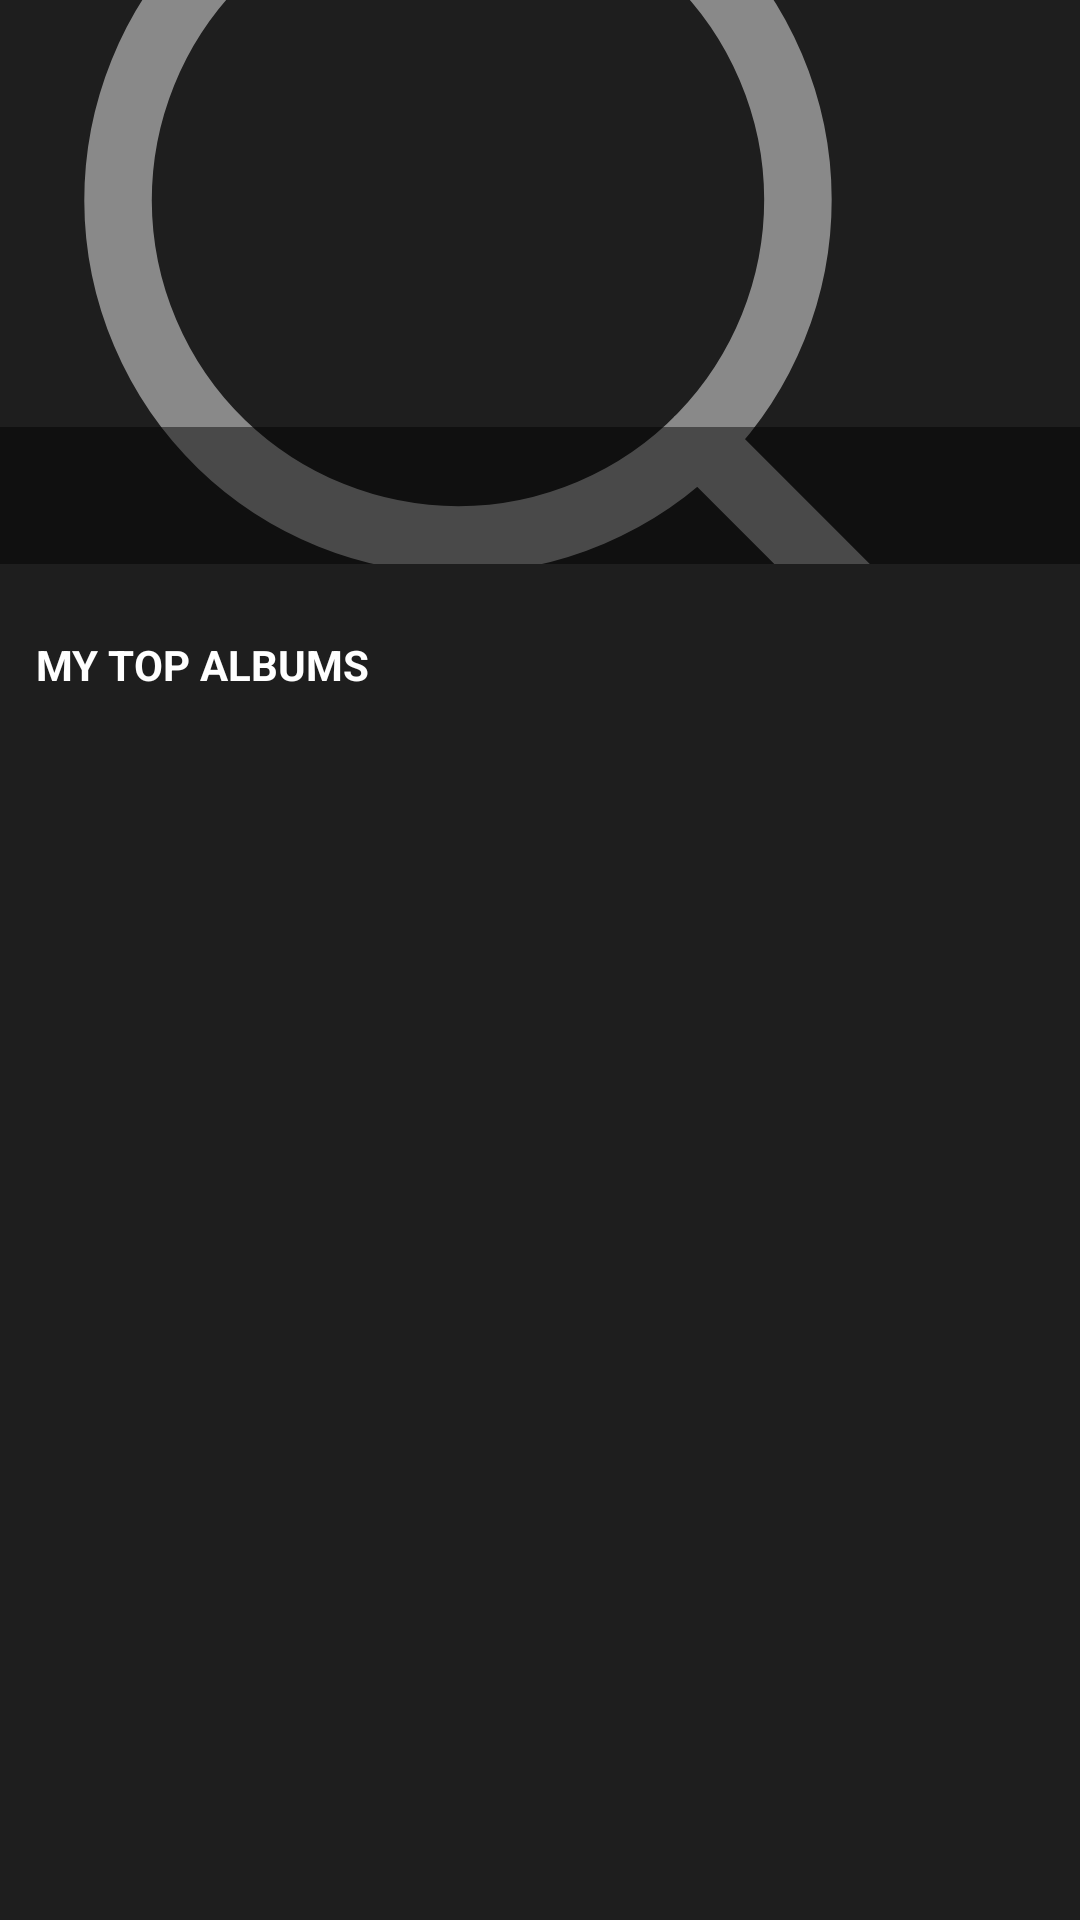

Reconstruct the res/layout file that produces this screen, plus the resources it refers to.
<!-- AndroidManifest.xml: application theme AppTheme -->
<!-- res/layout/fragment_artist_top_albums.xml -->
<?xml version="1.0" encoding="utf-8"?>
<androidx.constraintlayout.widget.ConstraintLayout xmlns:android="http://schemas.android.com/apk/res/android"
    xmlns:app="http://schemas.android.com/apk/res-auto"
    android:background="@color/background_color"
    xmlns:tools="http://schemas.android.com/tools"
    android:id="@+id/rootView"
    android:layout_width="match_parent"
    android:layout_height="match_parent"
    tools:context=".search.view.ui.ArtistActivity">

    <ProgressBar
        android:visibility="invisible"
        android:id="@+id/progressBar"
        style="?android:attr/progressBarStyle"
        android:layout_width="wrap_content"
        android:layout_height="wrap_content"
        android:layout_marginBottom="@dimen/margin_medium"
        android:layout_marginEnd="@dimen/margin_medium"
        android:layout_marginLeft="@dimen/margin_medium"
        android:layout_marginRight="@dimen/margin_medium"
        android:layout_marginStart="@dimen/margin_medium"
        android:layout_marginTop="@dimen/margin_medium"
        app:layout_constraintBottom_toBottomOf="parent"
        app:layout_constraintEnd_toEndOf="parent"
        app:layout_constraintStart_toStartOf="parent"
        app:layout_constraintTop_toTopOf="@+id/emptyView" />


    <androidx.constraintlayout.widget.ConstraintLayout
        android:id="@+id/consOverView"
        android:layout_width="0dp"
        android:layout_height="@dimen/height_artist_card"
        app:layout_constraintEnd_toEndOf="parent"
        app:layout_constraintStart_toStartOf="parent"
        app:layout_constraintTop_toTopOf="parent">

        <ImageView
            android:id="@+id/imageOverView"
            android:layout_width="@dimen/match_constraints"
            android:layout_height="@dimen/match_constraints"
            android:src="@drawable/ic_search_icon"
            android:scaleType="centerCrop"
            app:layout_constraintBottom_toBottomOf="parent"
            app:layout_constraintEnd_toEndOf="parent"
            app:layout_constraintStart_toStartOf="parent"
            app:layout_constraintTop_toTopOf="parent" />

        <LinearLayout
            android:layout_width="0dp"
            android:layout_height="wrap_content"
            android:background="@color/color_overlay_heading"
            android:orientation="horizontal"
            android:padding="@dimen/padding_small"
            app:layout_constraintBottom_toBottomOf="parent"
            app:layout_constraintEnd_toEndOf="parent"
            app:layout_constraintStart_toStartOf="parent">

            <TextView
                android:id="@+id/textTitle"
                android:layout_width="match_parent"
                android:layout_height="wrap_content"
                android:gravity="left"
                tools:text="Headline"
                android:textColor="@color/white"
                android:textSize="@dimen/text_size_16"
                android:textStyle="normal|bold" />
        </LinearLayout>



    </androidx.constraintlayout.widget.ConstraintLayout>

    <TextView
        android:id="@+id/textViewLable"
        android:layout_width="match_parent"
        android:layout_height="wrap_content"
        android:layout_marginLeft="@dimen/margin_semi_large"
        android:layout_marginTop="@dimen/margin_semi_xlarge"
        android:text="@string/topAlbums"
        android:textColor="@color/white"
        android:textStyle="bold"
        app:layout_constraintStart_toStartOf="parent"
        app:layout_constraintTop_toBottomOf="@+id/consOverView" />


    <androidx.recyclerview.widget.RecyclerView
        android:id="@+id/recyclerViewAlbums"
        android:layout_marginTop="@dimen/margin_semi_xlarge"
        android:layout_width="@dimen/match_constraints"
        android:layout_height="@dimen/match_constraints"
        app:layout_constraintBottom_toBottomOf="parent"
        app:layout_constraintEnd_toEndOf="parent"
        app:layout_constraintStart_toStartOf="parent"
        app:layout_constraintTop_toBottomOf="@+id/textViewLable" />

    <androidx.constraintlayout.widget.ConstraintLayout
        android:visibility="invisible"
        android:id="@+id/emptyView"
        android:layout_width="@dimen/match_constraints"
        android:layout_height="@dimen/match_constraints"
        app:layout_constraintBottom_toBottomOf="parent"
        app:layout_constraintEnd_toEndOf="parent"
        app:layout_constraintStart_toStartOf="parent"
        app:layout_constraintTop_toBottomOf="@+id/consOverView" >


        <ImageView
            android:id="@+id/imageView"
            android:layout_width="wrap_content"
            android:layout_height="wrap_content"
            android:layout_marginBottom="@dimen/margin_medium"
            android:layout_marginEnd="@dimen/margin_medium"
            android:layout_marginLeft="@dimen/margin_medium"
            android:layout_marginRight="@dimen/margin_medium"
            android:layout_marginStart="@dimen/margin_medium"
            android:layout_marginTop="@dimen/margin_medium"
            android:src="@drawable/ic_search_icon"
            app:layout_constraintBottom_toBottomOf="parent"
            app:layout_constraintEnd_toEndOf="parent"
            app:layout_constraintStart_toStartOf="parent"
            app:layout_constraintTop_toTopOf="parent" />

        <TextView
            android:id="@+id/textView"
            android:layout_width="match_parent"
            android:layout_height="wrap_content"
            android:layout_marginEnd="@dimen/margin_medium"
            android:layout_marginLeft="@dimen/margin_medium"
            android:layout_marginRight="@dimen/margin_medium"
            android:layout_marginStart="@dimen/margin_medium"
            android:layout_marginTop="@dimen/margin_xxlarge"
            android:text="@string/s_empty"
            android:textColor="@android:color/black"
            android:textSize="@dimen/text_size_18"
            android:textStyle="bold"
            app:layout_constraintEnd_toEndOf="parent"
            app:layout_constraintStart_toStartOf="parent"
            app:layout_constraintTop_toBottomOf="@+id/imageView" />

    </androidx.constraintlayout.widget.ConstraintLayout>


    <androidx.constraintlayout.widget.ConstraintLayout
        android:visibility="gone"
        android:id="@+id/detailLoaderView"
        android:layout_width="match_parent"
        android:layout_height="match_parent"
        android:background="@color/color_overlay_heading"
        android:clickable="true"
        android:focusable="true"
        app:layout_constraintBottom_toBottomOf="parent"
        app:layout_constraintEnd_toEndOf="parent"
        app:layout_constraintStart_toStartOf="parent"
        app:layout_constraintTop_toTopOf="parent">

        <ProgressBar
            android:id="@+id/progressOverlay"
            style="?android:attr/progressBarStyle"
            android:layout_width="wrap_content"
            android:layout_height="wrap_content"
            android:layout_marginBottom="@dimen/margin_medium"
            android:layout_marginEnd="@dimen/margin_medium"
            android:layout_marginLeft="@dimen/margin_medium"
            android:layout_marginRight="@dimen/margin_medium"
            android:layout_marginStart="@dimen/margin_medium"
            android:layout_marginTop="@dimen/margin_medium"
            app:layout_constraintBottom_toBottomOf="parent"
            app:layout_constraintEnd_toEndOf="parent"
            app:layout_constraintStart_toStartOf="parent"
            app:layout_constraintTop_toTopOf="parent" />

    </androidx.constraintlayout.widget.ConstraintLayout>

</androidx.constraintlayout.widget.ConstraintLayout>
<!-- resources referenced by this layout -->
<resources>
  <color name="background_color">#1e1e1e</color>
  <color name="color_overlay_heading">#7000</color>
  <color name="white">#FFFFFF</color>
  <dimen name="height_artist_card">188dp</dimen>
  <dimen name="margin_medium">8dp</dimen>
  <dimen name="margin_semi_large">12dp</dimen>
  <dimen name="margin_semi_xlarge">24dp</dimen>
  <dimen name="margin_xxlarge">32dp</dimen>
  <dimen name="match_constraints">0dp</dimen>
  <dimen name="padding_small">12dp</dimen>
  <dimen name="text_size_16">16sp</dimen>
  <dimen name="text_size_18">18sp</dimen>
  <!-- drawable ic_search_icon (drawable) -->
  <vector android:autoMirrored="true" android:height="24dp"
      android:viewportHeight="24" android:viewportWidth="24"
      android:width="24dp" xmlns:android="http://schemas.android.com/apk/res/android">
      <path android:fillColor="#00000000" android:fillType="evenOdd"
          android:pathData="M7.223,3.226c3.84,-1.632 8.274,0.158 9.905,3.997 1.632,3.838 -0.158,8.273 -3.996,9.904 -3.839,1.632 -8.274,-0.158 -9.905,-3.996 -1.632,-3.839 0.158,-8.274 3.996,-9.905zM15.517,15.516l5.858,5.859"
          android:strokeAlpha=".48" android:strokeColor="#FFF"
          android:strokeLineCap="round" android:strokeLineJoin="round" android:strokeWidth="1.5"/>
  </vector>
  <string name="s_empty">No Albums</string>
  <string name="topAlbums">MY TOP ALBUMS</string>
  <style name="AppTheme" parent="Theme.AppCompat.Light.NoActionBar">
          
          <item name="colorPrimary">@color/colorPrimary</item>
          <item name="colorPrimaryDark">@color/colorPrimaryDark</item>
          <item name="colorAccent">@color/colorAccent</item>
      </style>
  <color name="colorPrimary">#1e1e1e</color>
  <color name="colorPrimaryDark">#171717</color>
  <color name="colorAccent">#a990d0</color>
</resources>
